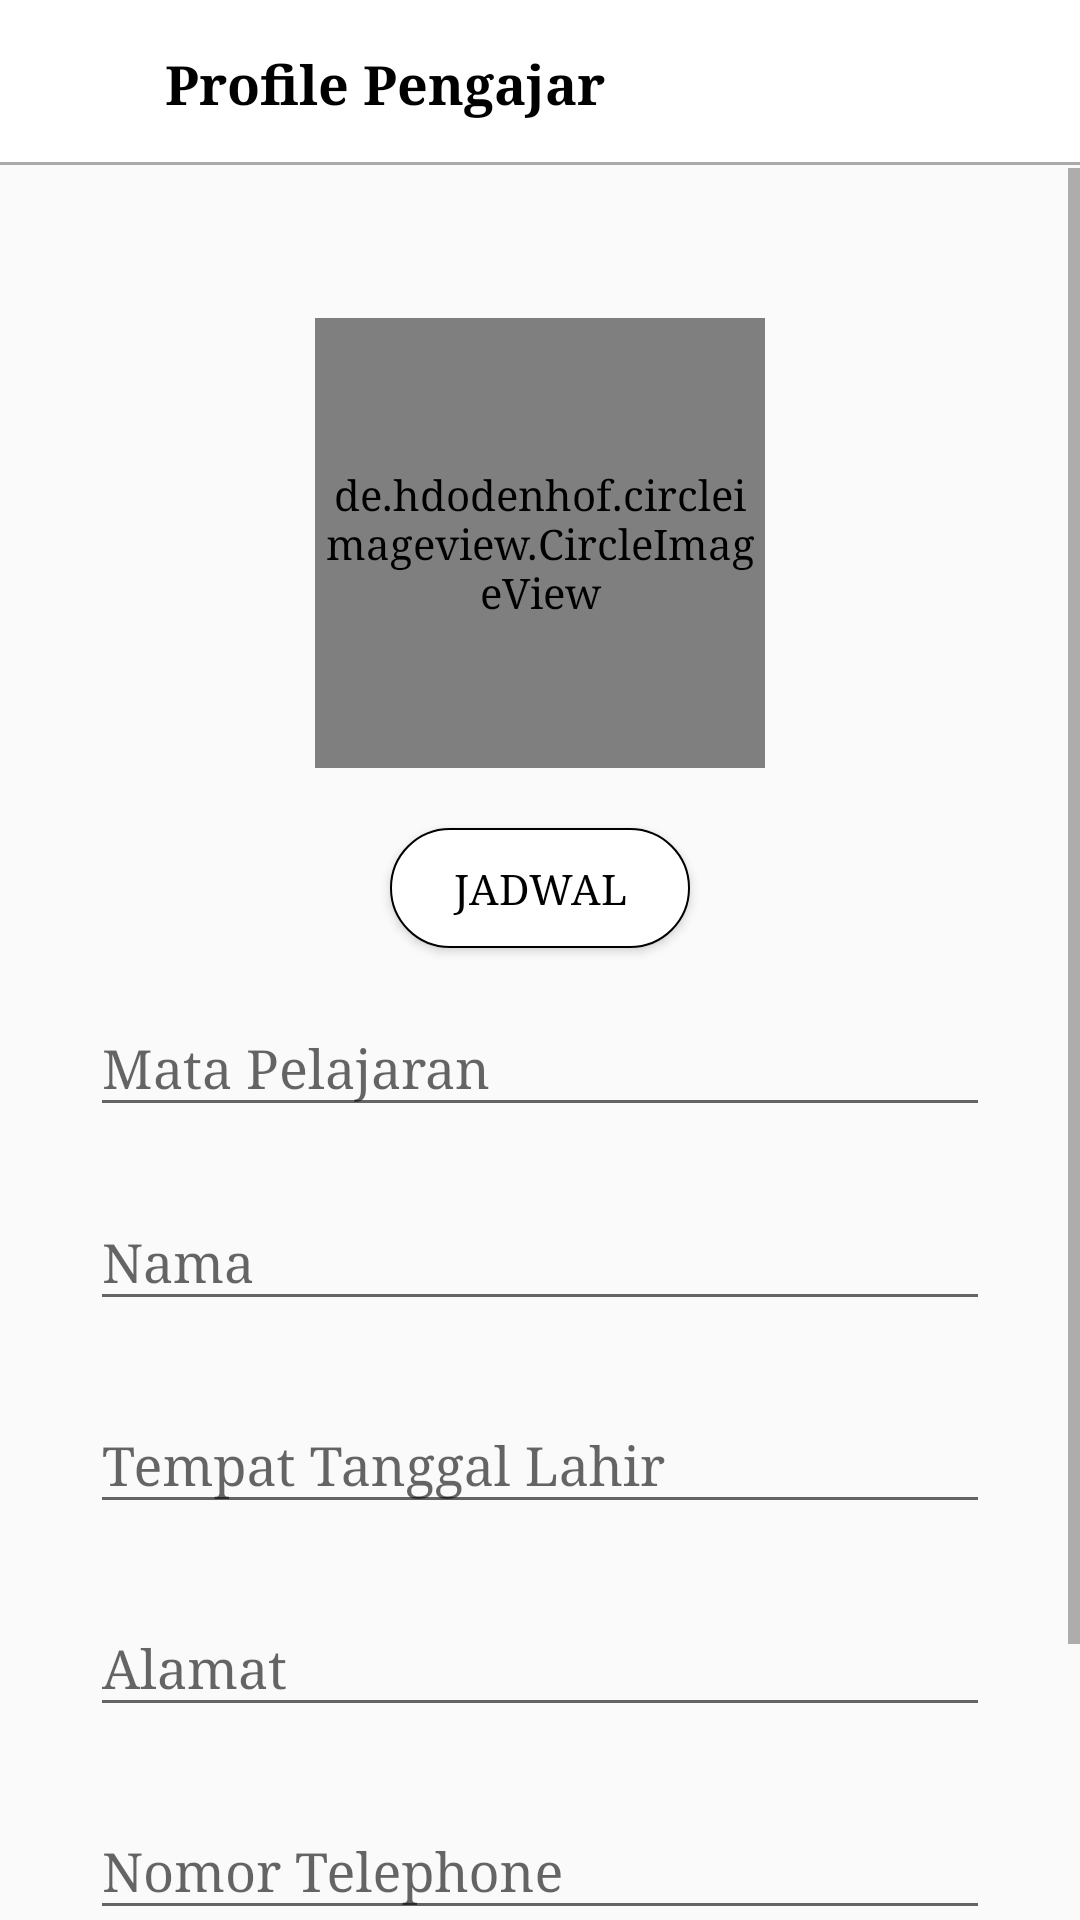

The Android layout XML behind this screen, and the referenced resources:
<!-- AndroidManifest.xml: application theme AppTheme -->
<!-- res/layout/activity_view_teacher.xml -->
<?xml version="1.0" encoding="utf-8"?>
<LinearLayout xmlns:android="http://schemas.android.com/apk/res/android"
    xmlns:app="http://schemas.android.com/apk/res-auto"
    xmlns:tools="http://schemas.android.com/tools"
    android:layout_width="match_parent"
    android:layout_height="match_parent"
    android:orientation="vertical"
    tools:context=".Admin.ViewTeacher">

    <RelativeLayout
        android:layout_width="match_parent"
        android:layout_height="wrap_content"
        android:id="@+id/rel1">

        <include layout="@layout/app_bar_layout"
            android:id="@+id/main_page_toolbar"/>

        <ImageView
            android:id="@+id/back_btn"
            android:layout_width="30dp"
            android:layout_height="30dp"
            android:src="@drawable/ic_back"
            android:layout_marginLeft="15dp"
            android:layout_centerVertical="true"/>

        <TextView
            android:textColor="@android:color/black"
            android:layout_toRightOf="@+id/back_btn"
            android:layout_width="wrap_content"
            android:layout_height="wrap_content"
            android:text="Profile Pengajar"
            android:layout_centerVertical="true"
            android:textSize="18sp"
            android:textStyle="bold"
            android:layout_marginLeft="10dp"/>

        <ImageView
            android:id="@+id/save_btn"
            android:layout_width="40dp"
            android:layout_height="40dp"
            android:src="@drawable/ic_save"
            android:layout_marginLeft="15dp"
            android:layout_alignParentEnd="true"
            android:layout_centerVertical="true"
            android:layout_marginRight="10dp"/>

    </RelativeLayout>

    <ScrollView
        android:layout_width="match_parent"
        android:layout_height="wrap_content">

        <LinearLayout
            android:layout_width="match_parent"
            android:layout_height="wrap_content"
            android:orientation="vertical"
            android:padding="30dp">

            <RelativeLayout
                android:layout_width="match_parent"
                android:layout_height="wrap_content">

                <de.hdodenhof.circleimageview.CircleImageView
                    android:layout_width="150dp"
                    android:layout_height="150dp"
                    android:id="@+id/form_profileimage"
                    android:layout_marginTop="20dp"
                    app:civ_border_color="@android:color/black"
                    app:civ_border_width="1dp"
                    android:src="@drawable/profile"
                    android:layout_centerHorizontal="true"/>

            </RelativeLayout>

            <Button
                android:layout_marginTop="20dp"
                android:id="@+id/btnjadwal"
                android:layout_width="100dp"
                android:layout_height="40dp"
                android:layout_gravity="center"
                android:text="Jadwal"
                android:background="@drawable/white_rounded_button"/>

            <android.support.design.widget.TextInputLayout
                android:layout_width="match_parent"
                android:layout_height="wrap_content"
                android:layout_marginTop="8dp"
                android:layout_marginBottom="8dp">
                <EditText
                    android:layout_width="match_parent"
                    android:layout_height="wrap_content"
                    android:inputType="text"
                    android:hint="@string/text_matapel"
                    android:id="@+id/form_edt_matapel"/>
            </android.support.design.widget.TextInputLayout>

            <android.support.design.widget.TextInputLayout
                android:layout_width="match_parent"
                android:layout_height="wrap_content"
                android:layout_marginTop="5dp"
                android:layout_marginBottom="8dp">
                <EditText
                    android:layout_width="match_parent"
                    android:layout_height="wrap_content"
                    android:inputType="textPersonName"
                    android:hint="@string/text_nama"
                    android:id="@+id/form_edt_name"/>
            </android.support.design.widget.TextInputLayout>

            <android.support.design.widget.TextInputLayout
                android:layout_width="match_parent"
                android:layout_height="wrap_content"
                android:layout_marginTop="8dp"
                android:layout_marginBottom="8dp">
                <EditText
                    android:layout_width="match_parent"
                    android:layout_height="wrap_content"
                    android:inputType="text"
                    android:hint="@string/text_ttl"
                    android:id="@+id/form_edt_ttl"/>
            </android.support.design.widget.TextInputLayout>

            <android.support.design.widget.TextInputLayout
                android:layout_width="match_parent"
                android:layout_height="wrap_content"
                android:layout_marginTop="8dp"
                android:layout_marginBottom="8dp">
                <EditText
                    android:layout_width="match_parent"
                    android:layout_height="wrap_content"
                    android:inputType="text"
                    android:hint="@string/text_address"
                    android:id="@+id/form_edt_address"/>
            </android.support.design.widget.TextInputLayout>

            <android.support.design.widget.TextInputLayout
                android:layout_width="match_parent"
                android:layout_height="wrap_content"
                android:layout_marginTop="8dp"
                android:layout_marginBottom="8dp">
                <EditText
                    android:layout_width="match_parent"
                    android:layout_height="wrap_content"
                    android:inputType="phone"
                    android:hint="@string/text_phone"
                    android:id="@+id/form_edt_phone"/>
            </android.support.design.widget.TextInputLayout>

            <android.support.design.widget.TextInputLayout
                android:layout_width="match_parent"
                android:layout_height="wrap_content"
                android:layout_marginTop="8dp"
                android:layout_marginBottom="8dp">
                <EditText
                    android:layout_width="match_parent"
                    android:layout_height="wrap_content"
                    android:inputType="text"
                    android:hint="@string/text_pendidikan"
                    android:id="@+id/form_edt_study"/>
            </android.support.design.widget.TextInputLayout>



        </LinearLayout>


    </ScrollView>


</LinearLayout>
<!-- res/layout/app_bar_layout.xml (included above) -->
<?xml version="1.0" encoding="utf-8"?>
<android.support.v7.widget.Toolbar
    xmlns:android="http://schemas.android.com/apk/res/android"
    android:layout_width="match_parent"
    android:layout_height="wrap_content"
    android:background="@drawable/white_grey_border_bottom"
    android:id="@+id/main_app_bar"
    android:theme="@style/ThemeOverlay.AppCompat.Dark.ActionBar">

</android.support.v7.widget.Toolbar>
<!-- resources referenced by this layout -->
<resources>
  <!-- drawable profile: png bitmap (drawable-v24, 15492 bytes) -->
  <!-- drawable white_grey_border_bottom (drawable-anydpi) -->
  <?xml version="1.0" encoding="utf-8"?>
  <layer-list xmlns:android="http://schemas.android.com/apk/res/android"
      android:layout_width="match_parent"
      android:layout_height="1dp">
  
      <item
          android:bottom="1dp"
          android:top="-1dp"
          android:right="-1dp"
          android:left="-1dp">
  
          <shape
              android:shape="rectangle">
              <stroke
                  android:width="1dp"
                  android:color="@android:color/darker_gray"/>
              <solid
                  android:color="@android:color/white"/>
  
  
          </shape>
      </item>
  
  </layer-list>
  <!-- drawable white_rounded_button (drawable-hdpi) -->
  <?xml version="1.0" encoding="utf-8"?>
  <selector xmlns:android="http://schemas.android.com/apk/res/android">
  
      <item
          android:state_pressed="true">
          <shape>
              <solid
                  android:color="@color/colorAccent"/>
              <stroke
                  android:color="@android:color/black"
                  android:width="0.5dp"/>
              <corners
                  android:radius="50dp"/>
          </shape>
      </item>
  
      <item>
          <shape>
              <solid
                  android:color="@android:color/white"/>
              <stroke
                  android:color="@android:color/black"
                  android:width="0.5dp"/>
              <corners
                  android:radius="50dp"/>
          </shape>
      </item>
  
  </selector>
  <string name="text_address">Alamat</string>
  <string name="text_matapel">Mata Pelajaran</string>
  <string name="text_nama">Nama</string>
  <string name="text_pendidikan">Pendidikan Terakhir</string>
  <string name="text_phone">Nomor Telephone</string>
  <string name="text_ttl">Tempat Tanggal Lahir</string>
  <style name="AppTheme" parent="Theme.AppCompat.Light.NoActionBar">
          
          <item name="android:textColor">@android:color/black</item>
          <item name="colorPrimary">@android:color/holo_blue_dark</item>
          <item name="colorPrimaryDark">@android:color/holo_blue_light</item>
          <item name="colorAccent">@android:color/holo_blue_bright</item>
          <item name="android:typeface">serif</item>
      </style>
  <color name="colorAccent">#D81B60</color>
</resources>
